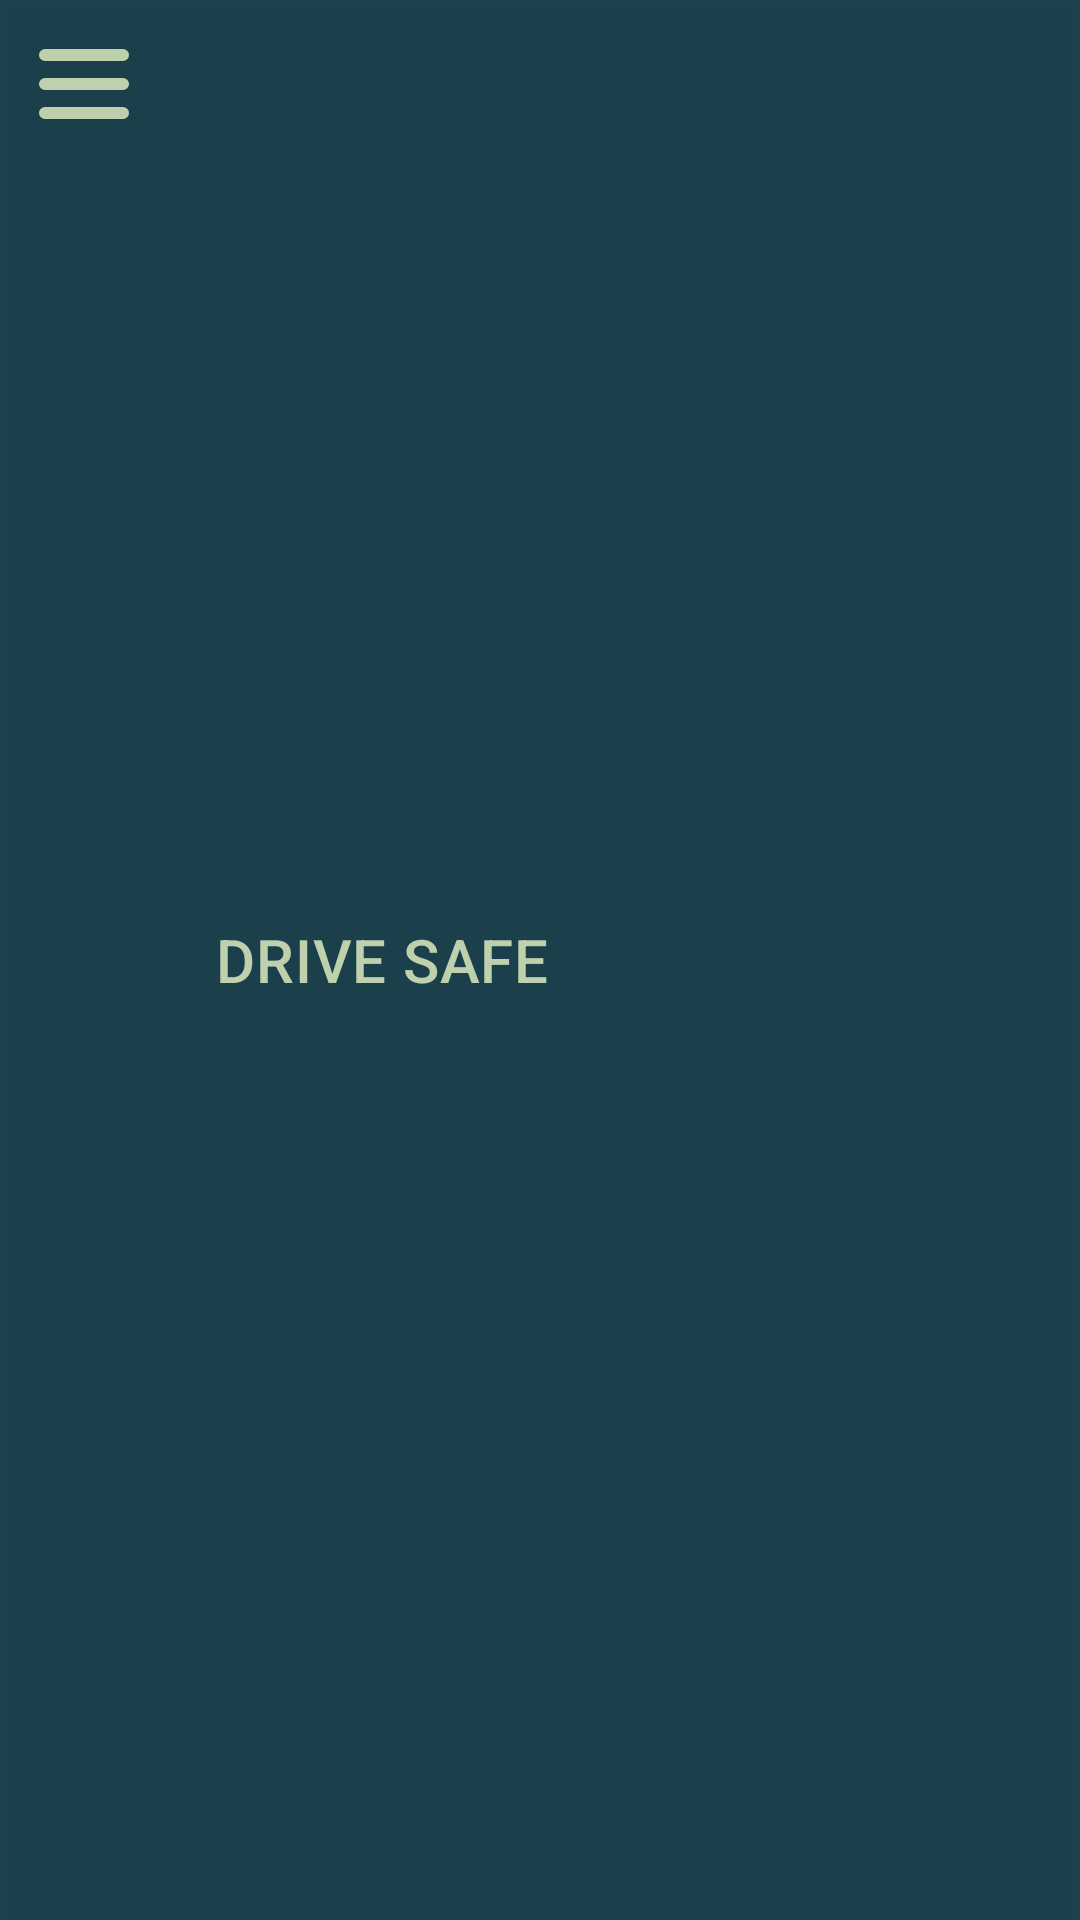

Layout XML and referenced resources for this Android screen:
<!-- AndroidManifest.xml: application theme Theme.DriveSafe -->
<!-- res/layout/appbar.xml -->
<?xml version="1.0" encoding="utf-8"?>
<androidx.appcompat.widget.Toolbar xmlns:android="http://schemas.android.com/apk/res/android"
    android:layout_width="match_parent"
    android:layout_height="?attr/actionBarSize"
    xmlns:app="http://schemas.android.com/apk/res-auto"
    android:background="#E609313E"
    android:elevation="4dp"
    android:id="@+id/myAppBar"
    android:theme="@style/ThemeOverlay.AppCompat.Dark.ActionBar"
    app:title="@string/app_logo_name"
    app:titleTextColor="@color/icons_color"
    app:navigationIcon="@drawable/ic_menu">




</androidx.appcompat.widget.Toolbar>
<!-- resources referenced by this layout -->
<resources>
  <color name="icons_color">#BED0AC</color>
  <!-- drawable ic_menu (drawable) -->
  <?xml version="1.0" encoding="utf-8"?>
  <vector xmlns:android="http://schemas.android.com/apk/res/android"
      android:width="32dp"
      android:height="32dp"
      android:viewportWidth="32"
      android:viewportHeight="32">
  
      <group>
          <path
              android:fillColor="@color/icons_color"
              android:pathData="M1 6.32617a2.0001 2.0001 0 0 1 2-2h26a2 2 0 1 1 0 4h-26a2.0001 2.0001 0 0 1 -2-2zm28 7.67383h-26a2 2 0 0 0 0 4h26a2 2 0 0 0 0-4zm0 9.67383h-26a2 2 0 0 0 0 4h26a2 2 0 0 0 0-4z" />
      </group>
  </vector>
  <string name="app_logo_name">DRIVE SAFE</string>
  <style name="Theme.DriveSafe" parent="Theme.MaterialComponents.DayNight.DarkActionBar">
          
          <item name="colorPrimary">@color/purple_500</item>
          <item name="colorPrimaryVariant">@color/purple_700</item>
          <item name="colorOnPrimary">@color/white</item>
          
          <item name="colorSecondary">@color/teal_200</item>
          <item name="colorSecondaryVariant">@color/teal_700</item>
          <item name="colorOnSecondary">@color/black</item>
          
          <item name="android:statusBarColor">@color/backGround</item>
          
          <item name="windowActionBar">false</item>
          <item name="windowNoTitle">true</item>
          <item name="actionBarStyle">@style/Theme.DriveSafe.AppBarOverlay</item>
          <item name="android:popupMenuStyle">@style/popupBGStyle</item>
      </style>
  <color name="purple_500">#FF6200EE</color>
  <color name="purple_700">#FF3700B3</color>
  <color name="white">#FFFFFFFF</color>
  <color name="teal_200">#FF03DAC5</color>
  <color name="teal_700">#FF018786</color>
  <color name="black">#FF000000</color>
  <color name="backGround">#09313E</color>
  <style name="Theme.DriveSafe.AppBarOverlay" parent="ThemeOverlay.AppCompat.Dark.ActionBar" />
  <style name="popupBGStyle" parent="Widget.MaterialComponents.PopupMenu">
          <item name="android:popupBackground">@drawable/menu_background</item>
      </style>
  <!-- drawable menu_background (drawable) -->
  <?xml version="1.0" encoding="utf-8"?>
  <shape
      xmlns:android="http://schemas.android.com/apk/res/android">
  
      <solid android:color="#CC065B77"/>
      <corners android:radius="25dp"/>
      <padding
          android:bottom="5dp"
          android:top="5dp"/>
  
  </shape>
</resources>
